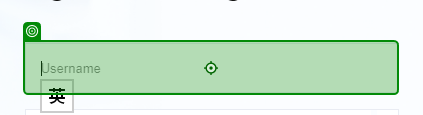
Task: Robotic Enterprise Framework
Workflow: Login

Step 1: type [mBridge_UserName] into the text box in window 'Bridge' (msedge.exe)

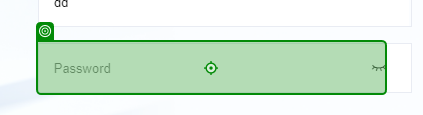
Step 2: type [mBridge_Password] into the text box in window 'Bridge' (msedge.exe)

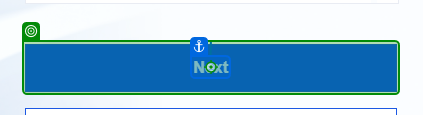
Step 3: click on the button 'Next' in window 'Bridge' (msedge.exe)
